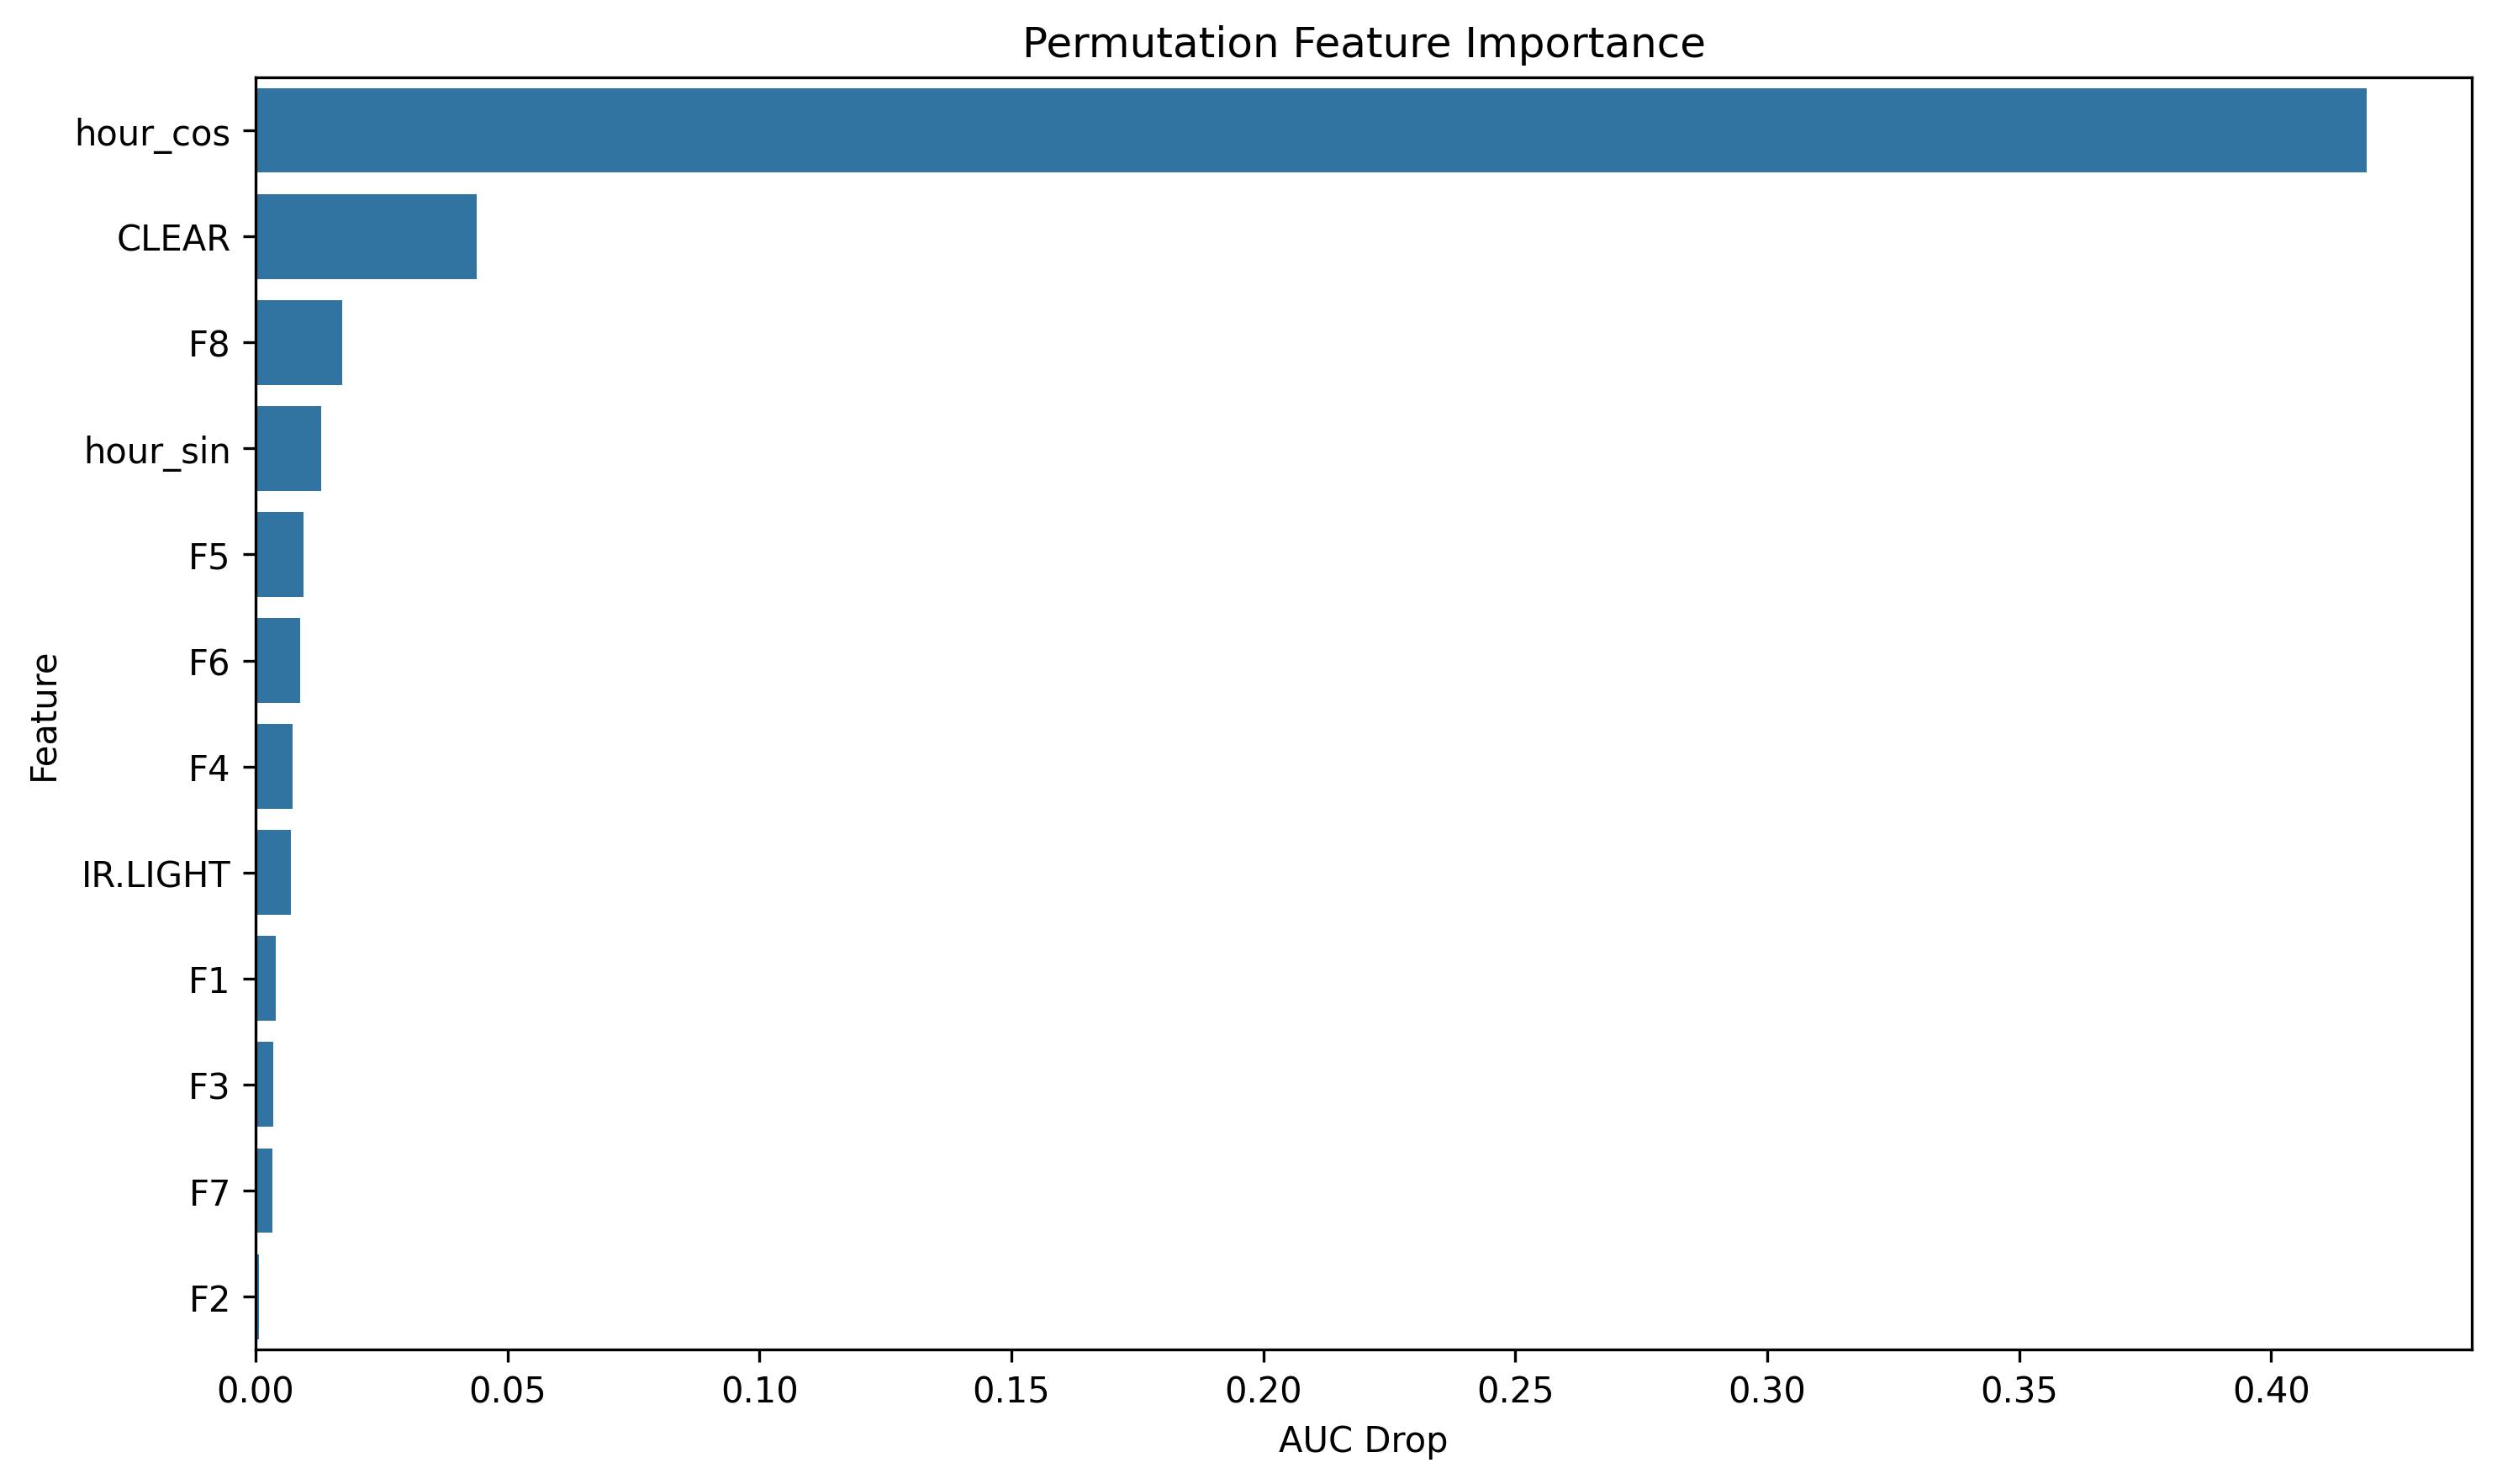

Data behind this chart, as committed beside it:
feature, importance
hour_cos, 0.4189
CLEAR, 0.04388
F8, 0.01727
hour_sin, 0.01308
F5, 0.009478
F6, 0.008831
F4, 0.007422
IR.LIGHT, 0.007063
F1, 0.003963
F3, 0.003534
F7, 0.003294
F2, 0.0006834
